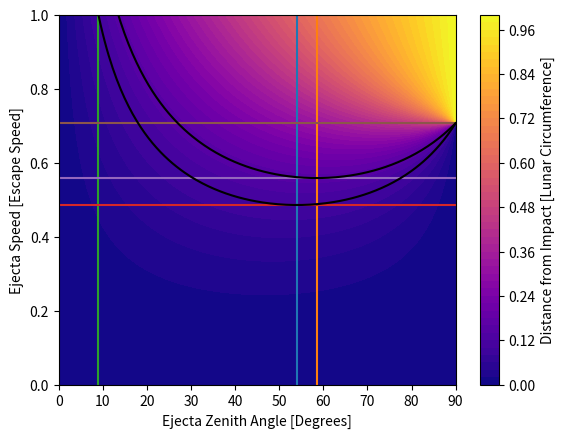

Recreate this plot in Python.
#!/usr/bin/python

import numpy as np
import matplotlib.pyplot as plt
from matplotlib import cm

def norm_distance(v, gamma):
	return np.arctan2(v**2 * np.sin(2.0*gamma) , (v**2 *(np.cos(2.0*gamma) - 1) + 1)) / np.pi

def norm_speed(D, gamma):
	return (1.0 + np.sin(2.0*gamma)/np.tan(D*np.pi) - np.cos(2.0*gamma))**-0.5

def opt_angle(D):
	return np.arctan2(np.cos(D*np.pi), 1.0 - np.sin(D*np.pi) )

def min_vel(D):
	return np.sqrt(np.tan(D*np.pi)**2 * (1./np.sin(D*np.pi) - 1.))

# units of escape speed
vmin = 0
vmax = 1
Nv = 200

gammamin = 0
gammamax = np.pi/2.0
Ngamma = 200

v = np.linspace(vmin, vmax, Nv)
gamma = np.linspace(gammamin, gammamax, Ngamma)

gamma_grid, v_grid = np.meshgrid(gamma, v)

D_grid = norm_distance(v_grid, gamma_grid)

fig, ax = plt.subplots()
plt.contourf(gamma*180.0/np.pi, v, D_grid, 50, cmap='plasma') #inferno
plt.xlabel('Ejecta Zenith Angle [Degrees]')
plt.ylabel('Ejecta Speed [Escape Speed]')
cbar = plt.colorbar()
cbar.set_label('Distance from Impact [Lunar Circumference]')
plt.ylim(0, 1)
plt.xlim(0, 90)
# optimal angle for a given velocity line

#D_opt = np.linspace(0.0, 0.4999, Nv)
#gamma_opt = opt_angle(D_opt)

#plt.plot(gamma_opt*180.0/np.pi, norm_speed(D_opt, gamma_opt), '--c')
#ax.annotate('Optimal Angle', xytext=(50, 0.05), xy=(50, 0.05), color='cyan')
D0 = 0.1
D1 = D0*1.5


D_opt = np.linspace(D0, D1, 2)
gamma_opt = opt_angle(D_opt)

x0 = np.array((gamma_opt[0], gamma_opt[0]))*180.0/np.pi
x1 = np.array((gamma_opt[1], gamma_opt[1]))*180.0/np.pi
x2 = np.array((D_opt[0]*np.pi/2., D_opt[0]*np.pi/2.))*180.0/np.pi
y = np.array((0,1))

plt.plot(x0, y)
plt.plot(x1, y)
plt.plot(x2, y)

##################
x = np.array((0,90))
y0 = np.array((min_vel(D0), min_vel(D0)))
y1 = np.array((min_vel(D1), min_vel(D1)))
y2 = np.array((1./np.sqrt(2), 1./np.sqrt(2)))

plt.plot(x, y0)
plt.plot(x, y1)
plt.plot(x, y2)


# Example showing range of speeds and angles between two distances
v_d0 = norm_speed(D0, gamma)
v_d1 = norm_speed(D1, gamma)

plt.plot(gamma*180.0/np.pi, v_d0, 'k')
plt.plot(gamma*180.0/np.pi, v_d1, 'k')

#ax.annotate('D = 0.05', xytext=(33, 0.32), xy=(33, 0.32))
#ax.annotate('D = 0.06', xytext=(33, 0.46), xy=(33, 0.46))

plt.savefig('Distance_vs_EjectaSpeed_and_ZenithAngle.png', dpi=400)
plt.show()
